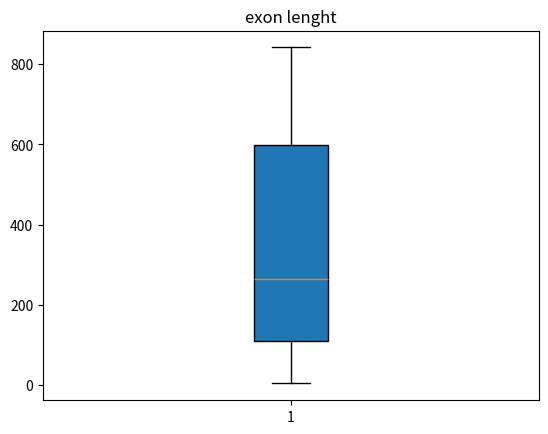

Generate this figure with matplotlib:
import numpy as np
import matplotlib.pyplot as plt    # import two modules

gene_lengths=[9410,394141,4442,105338,19149,76779,126550,36296,842,15981]
exon_counts=[51,1142,42,216,25,650,32533,57,1,523]
zipped = zip(gene_lengths, exon_counts)
zipped_list = list(zipped)
print(zipped_list)         #It can match gene_lengths and exon_counts one to one

# exon_lenght = gene_lengths / exon_counts
# Lists cannot be numerically evaluated;
# they must be converted to Arrays
gene_lengths_array = np.array(gene_lengths)
exon_counts_array = np.array(exon_counts)
exon_length = gene_lengths_array/exon_counts_array
exon_length_list = list(exon_length)   # change to list
exon_length_list.sort()               # sorting

fig1, ax1 = plt.subplots()
ax1.boxplot(exon_length_list,
            vert = True,
            whis = 1.5,
            patch_artist = True,
            meanline = False,
            showbox = True,
            showcaps = True,
            showfliers = True,
            notch = False,
              )   # Some basic properties of boxplot
ax1.set(title = 'exon lenght')

plt.show()
